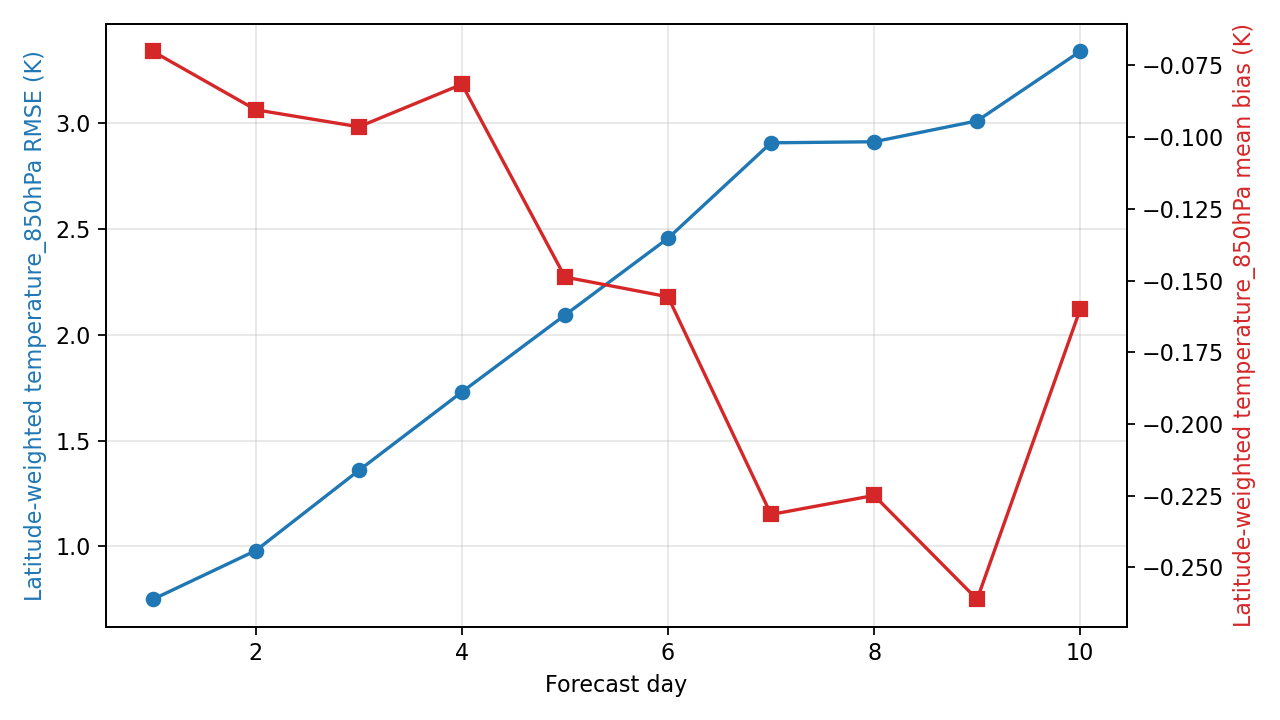

Values plotted in this chart, from the file beside it:
day, step, lead_hours, lead_day, temperature_850hPa_rmse_k, temperature_850hPa_mean_bias_k, metric_variable, metric_level_hpa, reference
1, 4, 24.0, 1.0, 0.7502, -0.07017, temperature, 850, ground_truth
2, 8, 48.0, 2.0, 0.9808, -0.09052, temperature, 850, ground_truth
3, 12, 72.0, 3.0, 1.36, -0.09644, temperature, 850, ground_truth
4, 16, 96.0, 4.0, 1.73, -0.08163, temperature, 850, ground_truth
5, 20, 120.0, 5.0, 2.093, -0.1488, temperature, 850, ground_truth
6, 24, 144.0, 6.0, 2.456, -0.1557, temperature, 850, ground_truth
7, 28, 168.0, 7.0, 2.907, -0.2315, temperature, 850, ground_truth
8, 32, 192.0, 8.0, 2.912, -0.2249, temperature, 850, ground_truth
9, 36, 216.0, 9.0, 3.011, -0.2611, temperature, 850, ground_truth
10, 40, 240.0, 10.0, 3.339, -0.1601, temperature, 850, ground_truth
